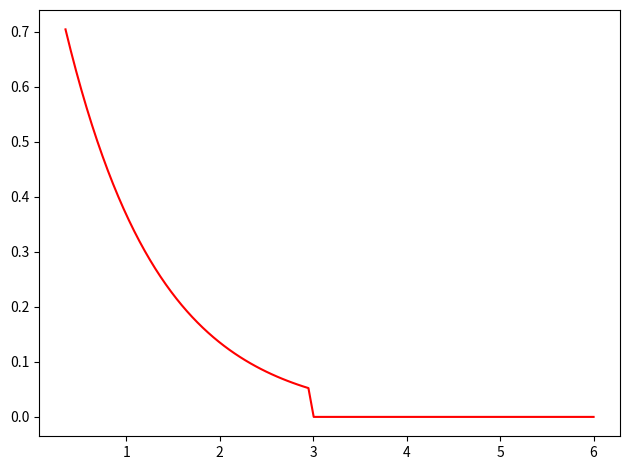

Recreate this plot in Python.
# -*- coding: utf-8 -*-
"""
Created on Sat Jan 16 23:41:12 2021

[redacted]
"""

import numpy as np 
from mpl_toolkits.mplot3d import Axes3D
import matplotlib.pyplot as plt
from scipy import ndimage

robot_radius = 0.35
SR = 3
factor = (1 + SR*SR*SR*SR)/(SR*SR*SR*SR)

dd = np.linspace(0.35, 6, 101)

cost = factor * ((dd-robot_radius)**2 - SR*SR)*((dd-robot_radius)**2 - SR*SR)/ \
                            (1 + ((dd-robot_radius)**2 - SR*SR)*((dd-robot_radius)**2 - SR*SR))

cost = factor * ((dd)**2 - SR*SR)*((dd)**2 - SR*SR)/ \
                            (1 + ((dd)**2 - SR*SR)*((dd)**2 - SR*SR))

cost = np.exp(-dd)                            
for i in range(len(cost)):
    #if dd[i] - robot_radius > SR:
    if dd[i] > SR:
        cost[i] = 0.0                            
plt.figure()
plt.plot(dd, cost, 'r')
plt.tight_layout()
plt.show()
